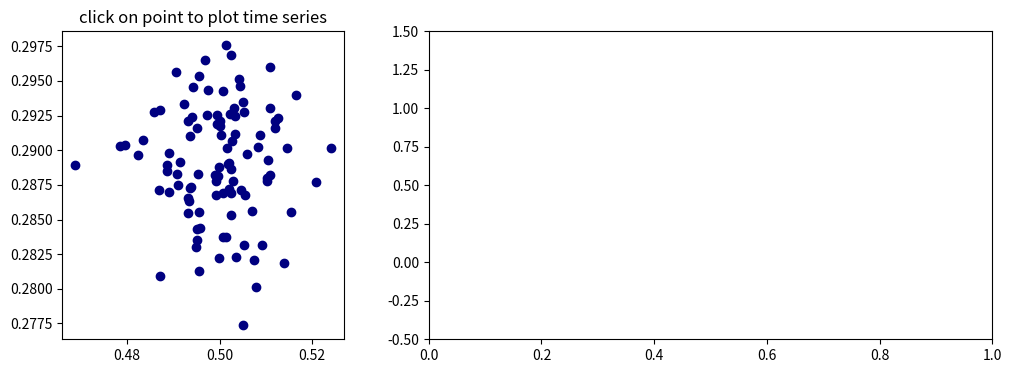

This figure's Python source:
"""
compute the mean and stddev of 100 data sets and plot mean vs stddev.
When you click on one of the mu, sigma points, plot the raw data from
the dataset that generated the mean and stddev

via https://matplotlib.org/3.1.1/users/event_handling.html#object-picking

I'm slowly adapting this to my needs...
first step is to have two fixed axes and do the
plotting in the right axis in a fixed way on the
clicky event.
"""
import numpy as np
import matplotlib
from matplotlib import pyplot

X = np.random.rand(100, 1000)
xs = np.mean(X, axis=1)
ys = np.std(X, axis=1)

default_col = [0,0,0.5]
highlight_col = [1,0,0]

#fig = plt.figure()
#ax = fig.add_subplot(111)
fig,ax = pyplot.subplots(1,2,
    figsize=(12,4),
    gridspec_kw={'width_ratios':[1,2]}
)

ax[0].set_title('click on point to plot time series')
#line, = ax[0].plot(xs, ys, 'o', picker=5)  # 5 points tolerance
scatters = [ax[0].scatter(xsi, ysi, marker='o', c=[default_col], picker=0)  for xsi,ysi in zip(xs,ys)] # 5 points tolerance
ax[1].set_ylim(-0.5, 1.5)

prev = np.nan

def onpick(event):
#    if event.artist!=scatter: return True
    if not isinstance(event.artist, matplotlib.collections.PathCollection):
        return True

    print(event.ind)
    N = len(event.ind)
    if not N: return True

    # proceed normally
    if len(ax[1].texts)>0:
        ax[1].lines[0].remove()
    if len(ax[1].texts)>0:
        ax[1].texts[0].remove()

    event.artist.set_color(highlight_col)
#    figi = plt.figure()
    for subplotnum, dataind in enumerate(event.ind):
#        ax = figi.add_subplot(N,1,subplotnum+1)
        ax[1].plot(X[dataind], c=pyplot.cm.tab10(0))
        ax[1].text(0.05, 0.9, 'mu=%1.3f\nsigma=%1.3f'%(xs[dataind], ys[dataind]),
                transform=ax[1].transAxes, va='top')
        ax[1].set_ylim(-0.5, 1.5)
#    figi.show()
    fig.canvas.draw()
    return True
#    return event
#

fig.canvas.mpl_connect('pick_event', onpick)

fig.show()
pyplot.ion()
